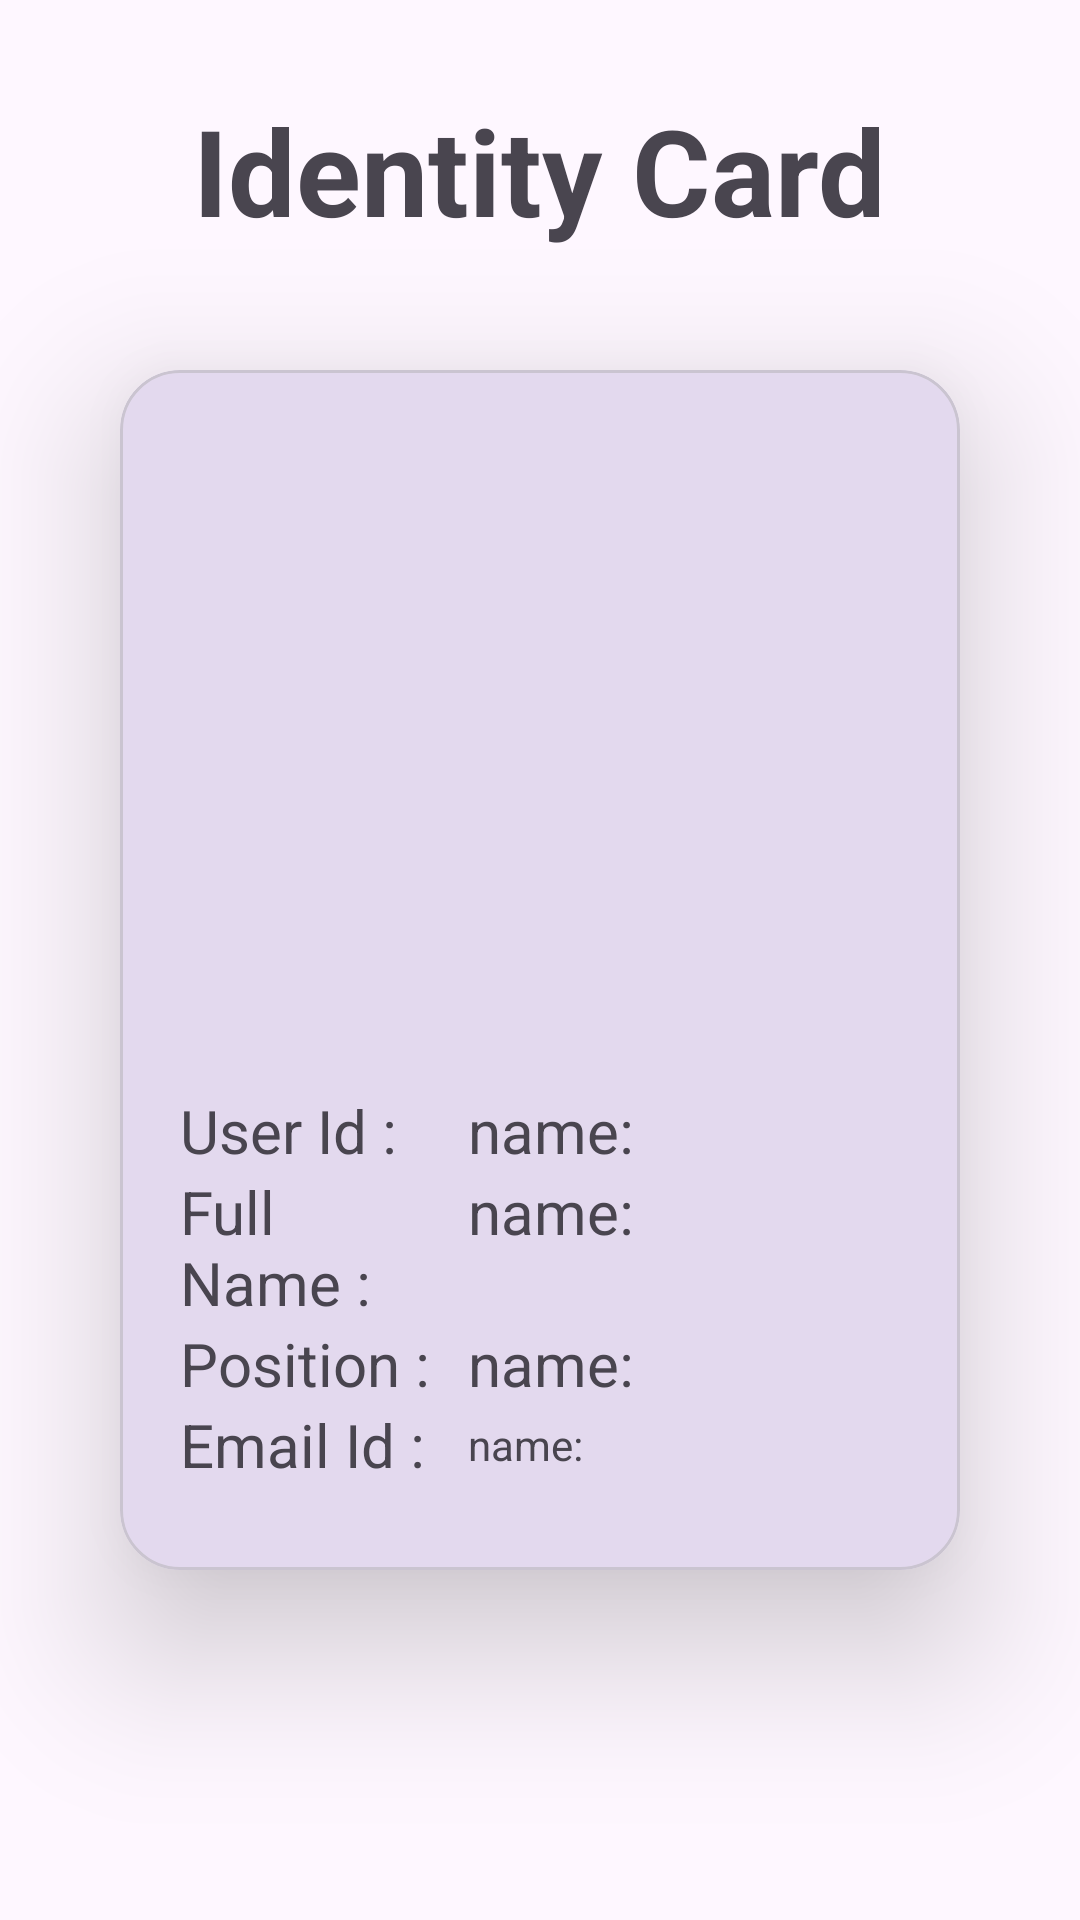

Produce the Android XML layout that renders to this screen, including the resource entries it uses.
<!-- AndroidManifest.xml: application theme Theme.UserCard -->
<!-- res/layout/activity_main.xml -->
<?xml version="1.0" encoding="utf-8"?>
<LinearLayout xmlns:android="http://schemas.android.com/apk/res/android"
    xmlns:app="http://schemas.android.com/apk/res-auto"
    xmlns:tools="http://schemas.android.com/tools"
    android:layout_width="match_parent"
    android:layout_height="match_parent"
    tools:context=".SignupActivity"
    android:orientation="vertical">

    <TextView
        android:layout_width="wrap_content"
        android:layout_height="wrap_content"
        android:layout_gravity="center"
        android:text="Identity Card"
        android:textSize="40dp"
        android:textStyle="bold"
        android:layout_marginTop="30dp"/>

    <com.google.android.material.card.MaterialCardView
        android:layout_width="match_parent"
        android:layout_height="400dp"
        app:cardElevation="30dp"
        app:cardCornerRadius="20dp"
        android:layout_margin="40dp">

        <LinearLayout
            android:layout_width="match_parent"
            android:layout_height="match_parent"
            android:orientation="vertical"
            android:padding="20dp">


            <ImageView
                android:layout_width="match_parent"
                android:layout_height="200dp"
                android:src="@drawable/profile_icon"/>
            <LinearLayout
                android:layout_width="match_parent"
                android:layout_height="wrap_content"
                android:orientation="horizontal"
                android:layout_marginTop="20dp">
                <TextView
                    android:layout_weight="0.4"
                    android:layout_width="0dp"
                    android:layout_height="wrap_content"
                    android:text="User Id :  "
                    android:textSize="20sp"/>
                <TextView
                    android:layout_weight="0.6"
                    android:layout_width="0dp"
                    android:layout_height="wrap_content"
                    android:text="name:"
                    android:id="@+id/fullname"
                    android:textSize="20sp"/>
            </LinearLayout>
            <LinearLayout
                android:layout_width="match_parent"
                android:layout_height="wrap_content"
                android:orientation="horizontal">
                <TextView
                    android:layout_weight="0.4"
                    android:layout_width="0dp"
                    android:layout_height="wrap_content"
                    android:text="Full Name :  "
                    android:textSize="20sp"/>
                <TextView
                    android:layout_weight="0.6"
                    android:layout_width="0dp"
                    android:layout_height="wrap_content"
                    android:text="name:"
                    android:id="@+id/username"
                    android:textSize="20sp"/>
            </LinearLayout>
            <LinearLayout
                android:layout_width="match_parent"
                android:layout_height="wrap_content"
                android:orientation="horizontal">
                <TextView
                    android:layout_weight="0.4"
                    android:layout_width="0dp"
                    android:layout_height="wrap_content"
                    android:text="Position :  "
                    android:textSize="20sp"/>
                <TextView
                    android:layout_weight="0.6"
                    android:layout_width="0dp"
                    android:layout_height="wrap_content"
                    android:text="name:"
                    android:id="@+id/position"
                    android:textSize="20sp"/>
            </LinearLayout>
            <LinearLayout
                android:layout_width="match_parent"
                android:layout_height="wrap_content"
                android:orientation="horizontal">
                <TextView
                    android:layout_weight="0.4"
                    android:layout_width="0dp"
                    android:layout_height="wrap_content"
                    android:text="Email Id :  "
                    android:textSize="20sp"/>
                <TextView
                    android:layout_weight="0.6"
                    android:layout_width="0dp"
                    android:layout_height="wrap_content"
                    android:text="name:"
                    android:id="@+id/email"
                    android:layout_gravity="center"/>
            </LinearLayout>
        </LinearLayout>
    </com.google.android.material.card.MaterialCardView>
</LinearLayout>
<!-- resources referenced by this layout -->
<resources>
  <style name="Theme.UserCard" parent="Base.Theme.UserCard" />
  <style name="Base.Theme.UserCard" parent="Theme.Material3.DayNight.NoActionBar">
          
          
      </style>
</resources>
